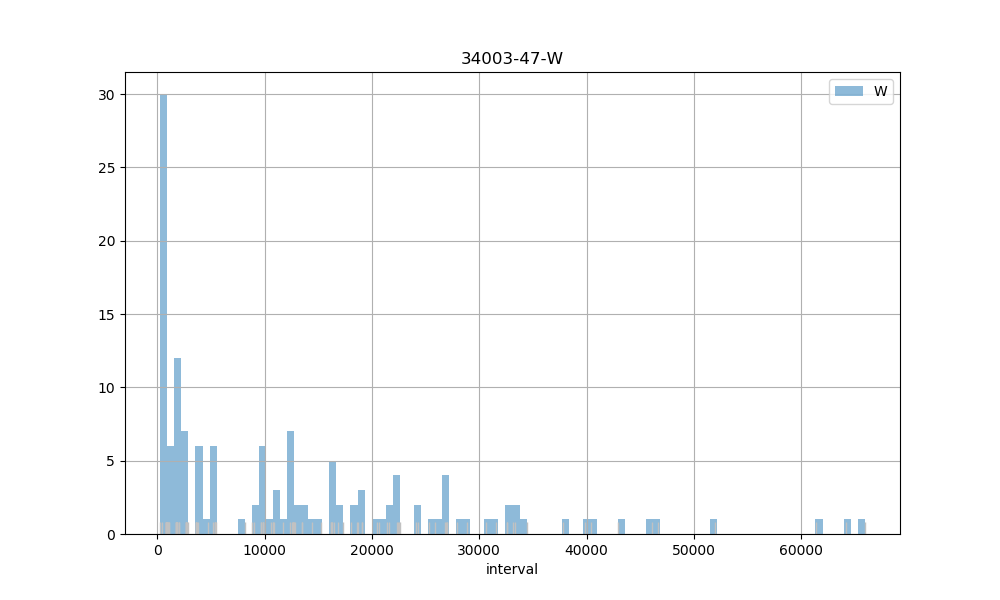

The table this chart was drawn from, first rows:
count, 142.00
mean, 12772
std, 14215
min, 272
25%, 1252
50%, 9332
75%, 19107
max, 65922
